Run: headless pygame with SDL's dummy video driver; simulated clock (each Clock.tick advances the game by its frame time, no real sleeping); random seed 0; keys injected as events and as key.get_pressed() state; no mouse input.
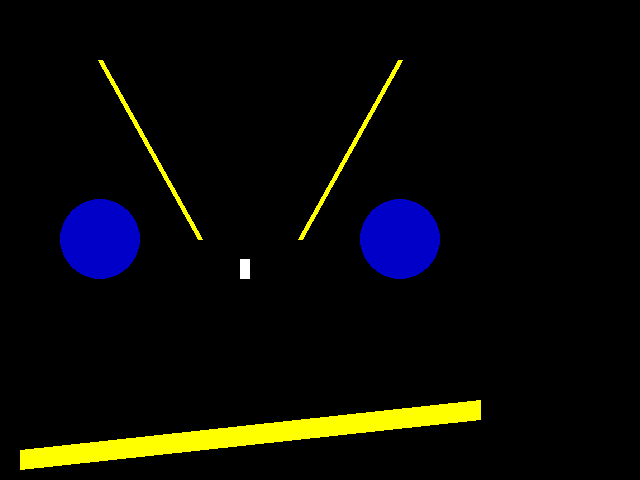
Frame 1 of 4 · flips 1–60 · no input
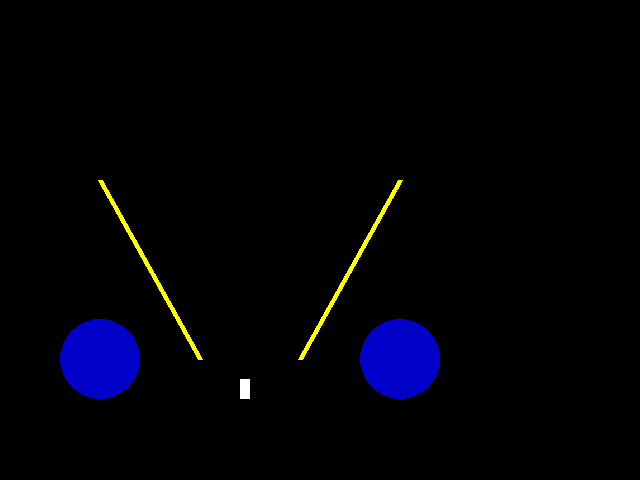
Frame 2 of 4 · flips 61–180 · tapped SPACE, RETURN · held RIGHT (→), D
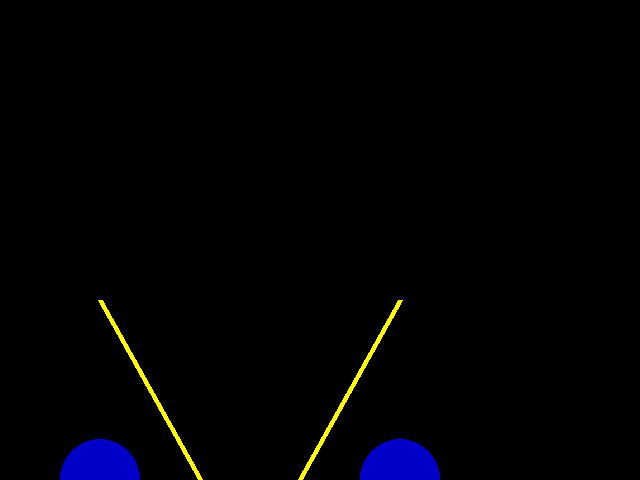
Frame 3 of 4 · flips 181–300 · held DOWN (↓), S
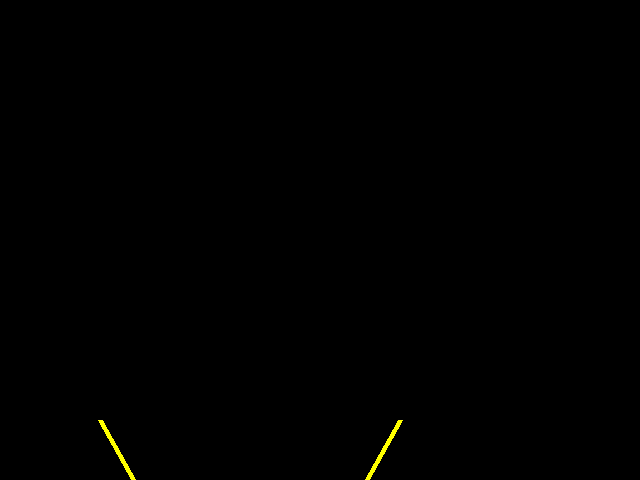
Frame 4 of 4 · flips 301–420 · held LEFT (←), A, UP (↑), W

The pygame program that drew these frames:

#Bibliotecas
import pygame as py
from pygame.locals import *
from sys import exit

#Inicialização:
py.init()

#Tela da estrutura:
largura = 640
altura = 480
x = largura / 2
y = 0

tela = py.display.set_mode((largura, altura))

#Nome da Janela do Game:
py.display.set_caption("Meu Desenho :)")
relogio = py.time.Clock()

#Criação do Looping Principal do Game:
while True:
    relogio.tick(180)
    tela.fill((0, 0, 0))
    for event in py.event.get():
        if event.type == QUIT:
            py.quit()
            exit()
            
    py.draw.circle(tela, (0, 0, 200), (400, (y +180)), 40)
    py.draw.line(tela, (255, 255, 0), (100, (y + 1)), (200, (y + 180)), 5)
    py.draw.line(tela, (255, 255, 0), (400, (y + 1)), (300, (y + 180)), 5)
    py.draw.circle(tela, (0, 0, 200), (100, (y + 180)), 40)
    py.draw.rect(tela, (255,255,255), (240, (y + 200), 10, 20))
    py.draw.line(tela, (255,255, 0), (20, (y + 400)), (480, (y + 350)), 20)
    
    if y >= altura:
        y = 0
    y += 1
    
    py.display.update()
